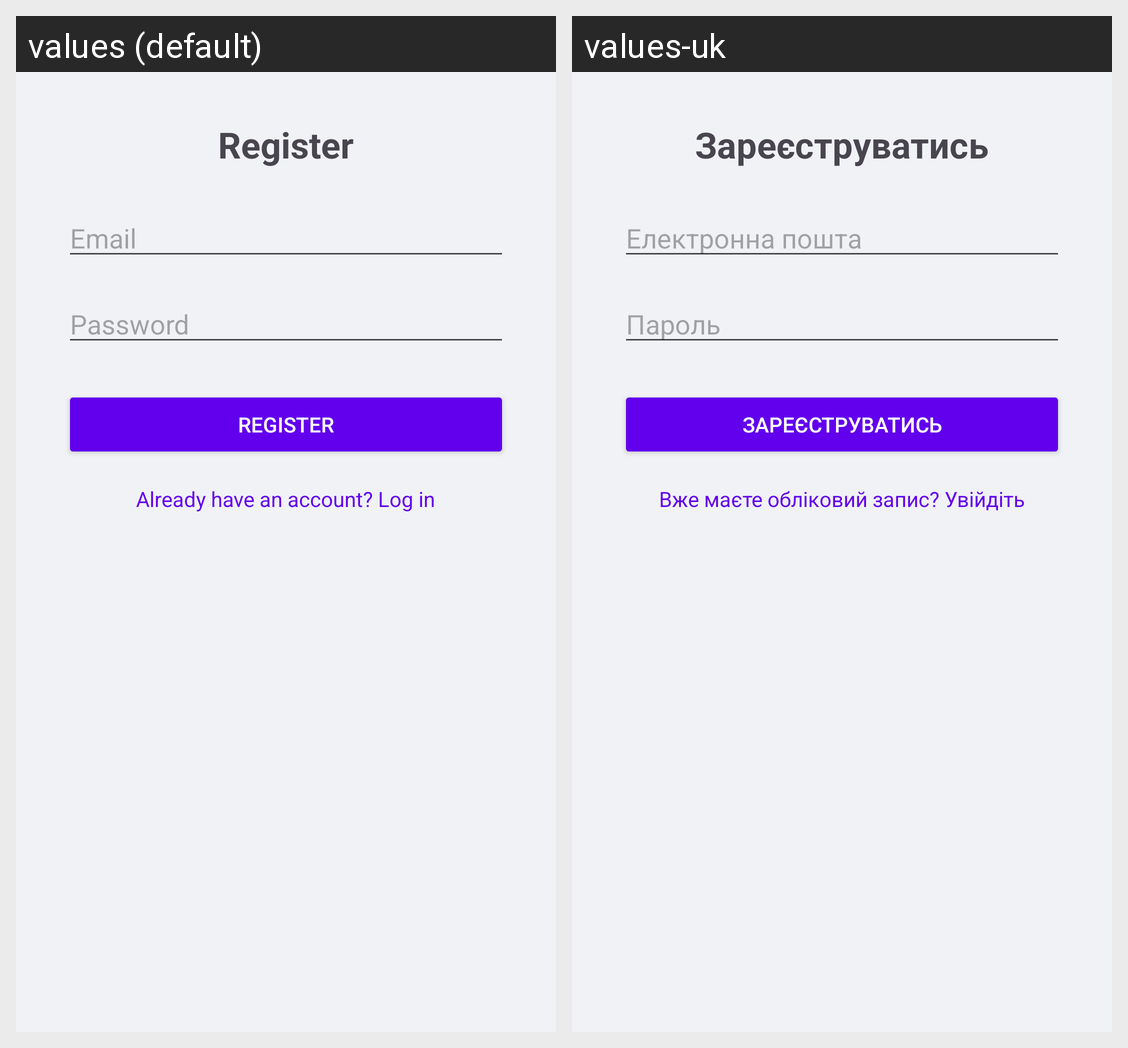

Here is an Android app screen in its default locale and in the app's own translations. Write out the translated-string differences for the strings that appear on this screen.
Android screen res/layout/activity_register.xml rendered under 2 locales, left to right: values (default), values-uk. Device: Nexus 5 (rendered at 1080×1920; each locale shown at half size, 540×960, under a caption strip naming it); theme Theme.MedicationManagement.
Strings drawn on this screen, with the default value and each locale's value (text and hints the layout hard-codes, and strings that could not be matched under every locale, appear in the picture but are not listed):

register
  values: Register
  values-uk: Зареєструватись

email
  values: Email
  values-uk: Електронна пошта

password
  values: Password
  values-uk: Пароль

hint_log
  values: Already have an account? Log in
  values-uk: Вже маєте обліковий запис? Увійдіть
